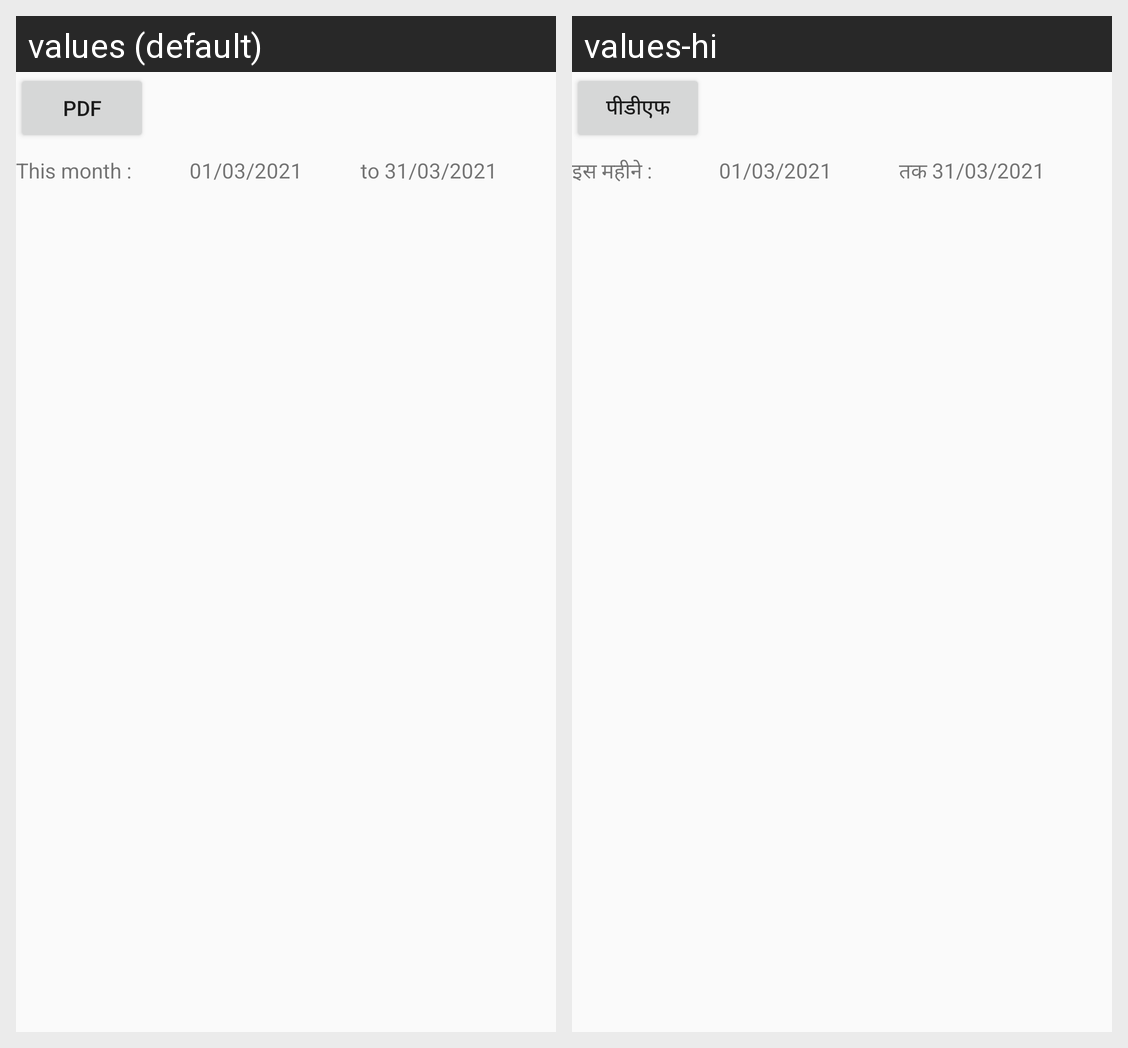

For this localized Android screen grid, give each drawn string resource with its value in every locale shown.
Android screen res/layout/activity_sale_report.xml rendered under 2 locales, left to right: values (default), values-hi. Device: Nexus 5 (rendered at 1080×1920; each locale shown at half size, 540×960, under a caption strip naming it); theme Theme.FinBook.
Strings drawn on this screen, with the default value and each locale's value (text and hints the layout hard-codes, and strings that could not be matched under every locale, appear in the picture but are not listed):

pdf
  values: pdf
  values-hi: पीडीएफ

this_month
  values: This month :
  values-hi: इस महीने :

date_start
  values: 01/03/2021
  values-hi: 01/03/2021

date_end
  values: to 31/03/2021
  values-hi: तक 31/03/2021
